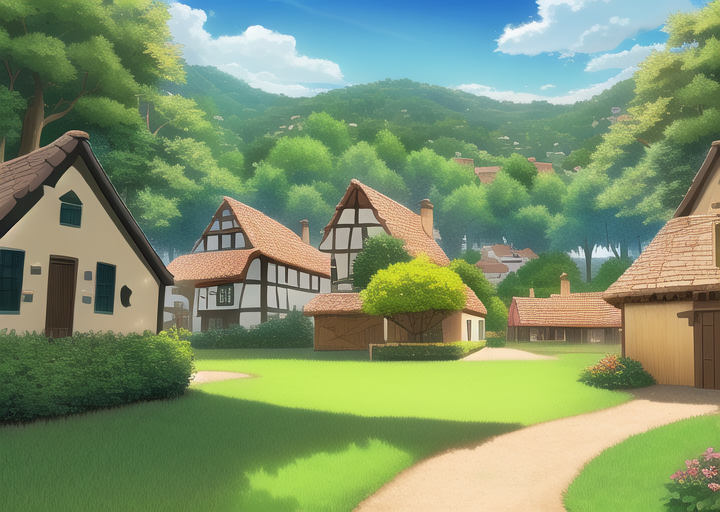
Generation parameters embedded in this image by AUTOMATIC1111 Stable Diffusion web UI or a fork of it (Forge, ...) (PNG 'parameters' text chunk):
masterpiece, best quality, ((village)), daytime, cartoon, forest


Negative prompt: lowres, bad anatomy, bad hands, text, error, missing fingers, extra digit, fewer digits, cropped, worst quality, low quality, normal quality, jpeg artifacts, signature, watermark, username, blurry, artist name, road
Steps: 38, Sampler: Euler a, CFG scale: 12, Seed: 349120079, Size: 720x512, Model hash: 89d59c3dde, Model: nai, Clip skip: 2, Version: v1.3.1